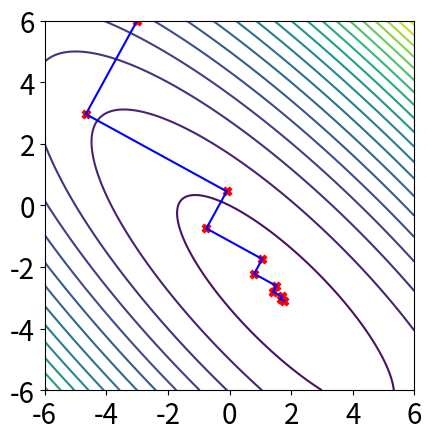
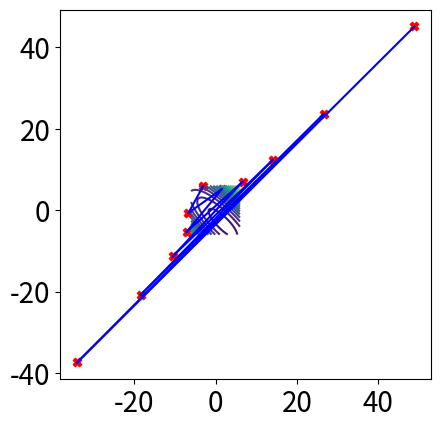
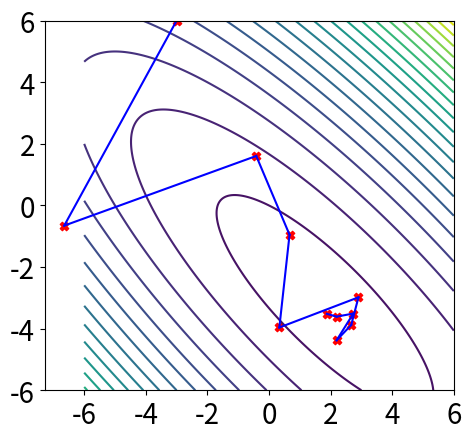
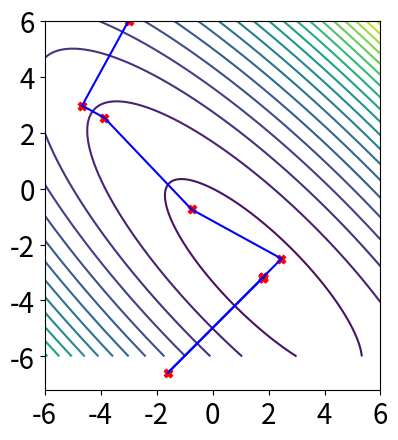

Here is the Python script that generated these plots, in order:
# -*- coding: utf-8 -*-
"""
Created on Fri Mar 11 20:09:09 2022

[redacted]
"""

import numpy as np
import matplotlib.pyplot as plt

chyba = [0]*4

G = np.array([[1.2,1],[1,1.2]])
h = np.array([1,2])
minimum = np.linalg.solve(G, -h)

area = [-6,6]
delenie = 501
oblast = np.meshgrid(np.linspace(area[0], area[1], delenie),np.linspace(area[0], area[1], delenie))
values = np.meshgrid(np.linspace(area[0], area[1], delenie),np.linspace(area[0], area[1], delenie))[0]
for i in range(delenie):
    for p in range(delenie):
        x_ = np.array([oblast[0][i][p], oblast[1][i][p]])
        values[i][p] = np.dot(x_.T,np.dot(G,x_))/2 + np.dot(h.T,x_)

N = 10
x0 = [-3, 6] 

#####Odchýlka#####

#Cauchy
x = x0

postupnost = [x]
plt.figure()
plt.scatter(postupnost[-1][0], postupnost[-1][1], c = "r", marker = "X")
plt.contour(oblast[0], oblast[1], values, levels = 20)
plt.xticks(fontsize = 20)
plt.yticks(fontsize = 20)
for i in range(N):
    g_k = np.dot(G,x) + h
    Lambda_k = np.dot(g_k.T,g_k)/np.dot(g_k.T,np.dot(G,g_k))
    x = x - Lambda_k*g_k
    postupnost.append(x)
    plt.plot([postupnost[-2][0], postupnost[-1][0]],[postupnost[-2][1], postupnost[-1][1]], c = "b")
    plt.scatter(postupnost[-1][0], postupnost[-1][1], c = "r", marker = "X")
plt.gca().set_aspect('equal', adjustable = 'box')
chyba[0] = np.linalg.norm(postupnost[-1] - minimum)


#Konštantná dĺžka kroku
L = max(np.linalg.eig(G)[0])
l = min(np.linalg.eig(G)[0])

Lambda = 4/(np.sqrt(L) + np.sqrt(l))**2
#Lambda = 1/(np.sqrt(L) + np.sqrt(l))**2

x = x0

postupnost2 = [x]
plt.figure()
plt.scatter(postupnost2[-1][0], postupnost2[-1][1], c = "r", marker = "X")
plt.contour(oblast[0],oblast[1], values, levels = 20)
plt.xticks(fontsize = 20)
plt.yticks(fontsize = 20)
for i in range(N):
    g_k = np.dot(G,x) + h
    x = x - Lambda*g_k
    postupnost2.append(x)
    plt.plot([postupnost2[-2][0], postupnost2[-1][0]],[postupnost2[-2][1], postupnost2[-1][1]], c = "b")
    plt.scatter(postupnost2[-1][0], postupnost2[-1][1], c = "r", marker = "X")
plt.gca().set_aspect('equal', adjustable = 'box')
chyba[1] = np.linalg.norm(postupnost2[-1] - minimum)


#Heavy ball method

beta = (np.sqrt(L) - np.sqrt(l))/(np.sqrt(L) + np.sqrt(l))

x = x0

postupnost3 = [x]
plt.figure()
plt.scatter(postupnost3[-1][0], postupnost3[-1][1], c = "r", marker = "X")
plt.contour(oblast[0],oblast[1], values, levels = 20)
plt.xticks(fontsize = 20)
plt.yticks(fontsize = 20)
g_k = np.dot(G,x) + h
x = x - Lambda*g_k
postupnost3.append(x)
plt.scatter(postupnost3[-1][0], postupnost3[-1][1], c = "r", marker = "X")
plt.plot([postupnost3[-2][0], postupnost3[-1][0]],[postupnost3[-2][1], postupnost3[-1][1]], c = "b")
for i in range(N-1):
    g_k = np.dot(G,x) + h
    x = x - Lambda*g_k + beta*(postupnost3[-1] - postupnost3[-2])
    postupnost3.append(x)
    plt.plot([postupnost3[-2][0], postupnost3[-1][0]],[postupnost3[-2][1], postupnost3[-1][1]], c = "b")
    plt.scatter(postupnost3[-1][0], postupnost3[-1][1], c = "r", marker = "X")
plt.gca().set_aspect('equal', adjustable = 'box')
chyba[2] = np.linalg.norm(postupnost3[-1] - minimum)


#Barzilai&Borwein
x = x0
postupnost4 = [x]
plt.figure()
plt.scatter(postupnost4[-1][0], postupnost4[-1][1], c = "r", marker = "X")
plt.contour(oblast[0],oblast[1], values, levels = 20)
plt.xticks(fontsize = 20)
plt.yticks(fontsize = 20)
g_k = np.dot(G,x) + h
Lambda_k = np.dot(g_k.T,g_k)/np.dot(g_k.T,np.dot(G,g_k))
x = x - Lambda_k*g_k
postupnost4.append(x)
plt.scatter(postupnost4[-1][0], postupnost4[-1][1], c = "r", marker = "X")
plt.plot([postupnost4[-2][0], postupnost4[-1][0]],[postupnost4[-2][1], postupnost4[-1][1]], c = "b")
s_k = Lambda_k*g_k
alpha_k = np.dot(np.dot(s_k.T, G), s_k)/np.dot(s_k.T,s_k)
for i in range(N-1):
    g_k = np.dot(G,x) + h
    s_k = -1/alpha_k*g_k
    x = x + s_k
    postupnost4.append(x)
    alpha_k = np.dot(np.dot(s_k.T, G), s_k)/np.dot(s_k.T,s_k)
    plt.plot([postupnost4[-2][0], postupnost4[-1][0]],[postupnost4[-2][1], postupnost4[-1][1]], c = "b")
    plt.scatter(postupnost4[-1][0], postupnost4[-1][1], c = "r", marker = "X")
plt.gca().set_aspect('equal', adjustable = 'box')
chyba[3] = np.linalg.norm(postupnost4[-1] - minimum)


#####Potrebný počet iterácií#####

eps = 10**(-6)
potrebne_iter = [0]*4

#Cauchy
x = x0
postupnost_ = [x]
g_k = np.dot(G,x) + h
while np.linalg.norm(g_k) > eps:
    g_k = np.dot(G,x) + h
    Lambda_k = np.dot(g_k.T,g_k)/np.dot(g_k.T,np.dot(G,g_k))
    x = x - Lambda_k*g_k
    postupnost_.append(x)
potrebne_iter[0] = len(postupnost_) - 1


#Konštantná dĺžka kroku
x = x0
postupnost2_ = [x]
g_k = np.dot(G,x) + h
while np.linalg.norm(g_k) > eps:
    g_k = np.dot(G,x) + h
    x = x - Lambda*g_k
    postupnost2_.append(x)
potrebne_iter[1] = len(postupnost2_) - 1


#Heavy ball
x = x0
postupnost3_ = [x]
g_k = np.dot(G,x) + h
x = x - Lambda*g_k
postupnost3_.append(x)
g_k = np.dot(G,x) + h
while np.linalg.norm(g_k) > eps:
    g_k = np.dot(G,x) + h
    x = x - Lambda*g_k + beta*(postupnost3_[-1] - postupnost3_[-2])
    postupnost3_.append(x)
potrebne_iter[2] = len(postupnost3_) - 1


#Barzilai&Borwein
x = x0
postupnost4_ = [x]
g_k = np.dot(G,x) + h
Lambda_k = np.dot(g_k.T,g_k)/np.dot(g_k.T,np.dot(G,g_k))
x = x - Lambda_k*g_k
postupnost4_.append(x)
s_k = Lambda_k*g_k
alpha_k = np.dot(np.dot(s_k.T, G), s_k)/np.dot(s_k.T,s_k)
while np.linalg.norm(g_k) > eps:
    g_k = np.dot(G,x) + h
    s_k = -1/alpha_k*g_k
    x = x + s_k
    postupnost4_.append(x)
    alpha_k = np.dot(np.dot(s_k.T, G), s_k)/np.dot(s_k.T,s_k)
potrebne_iter[3] = len(postupnost4_) - 1